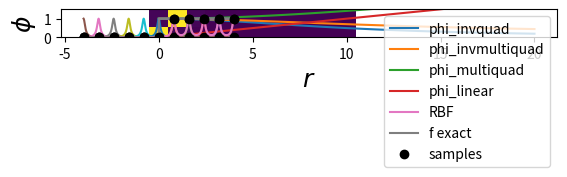
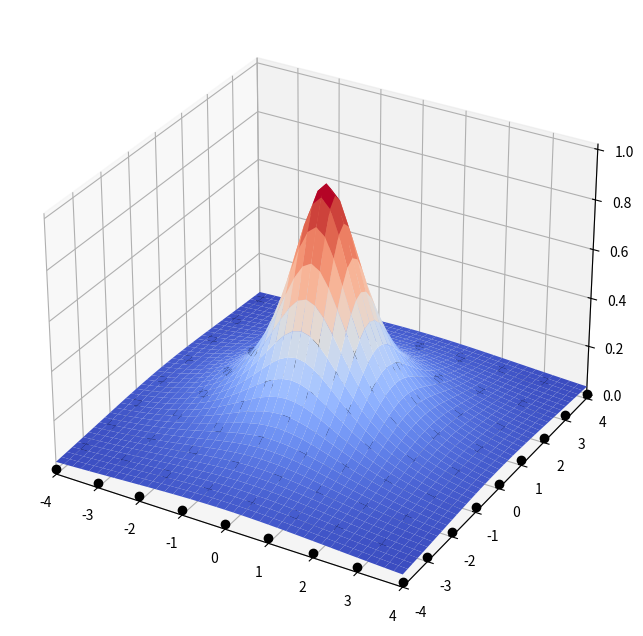
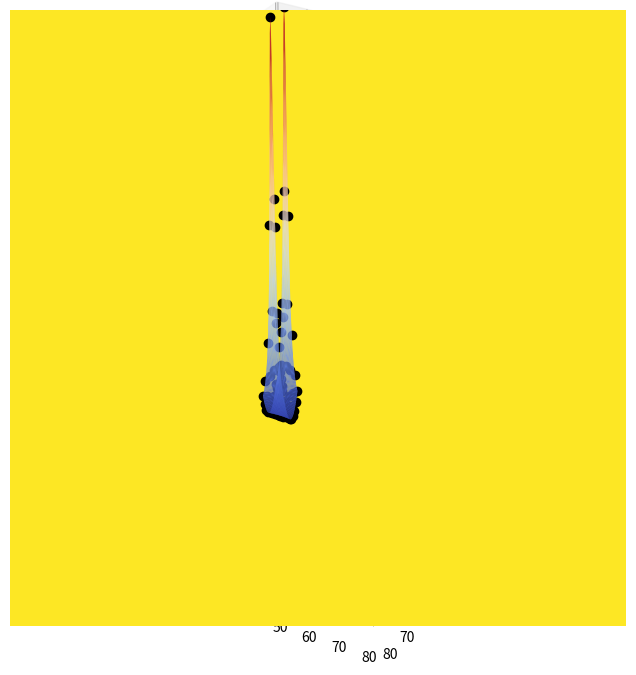
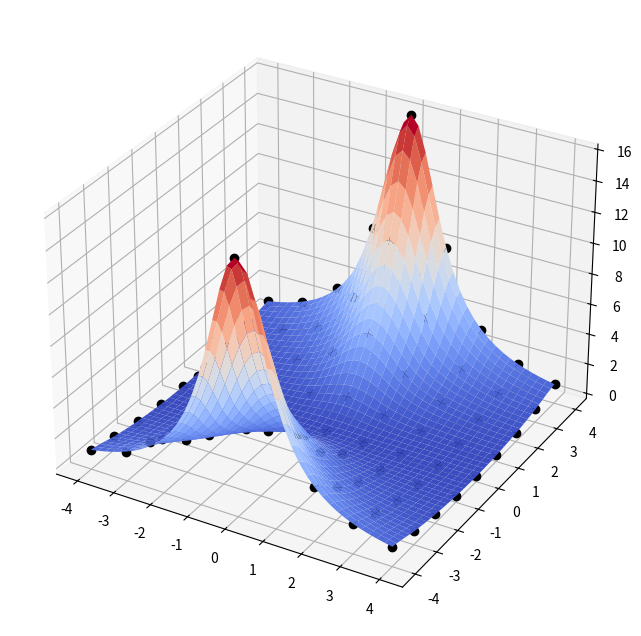
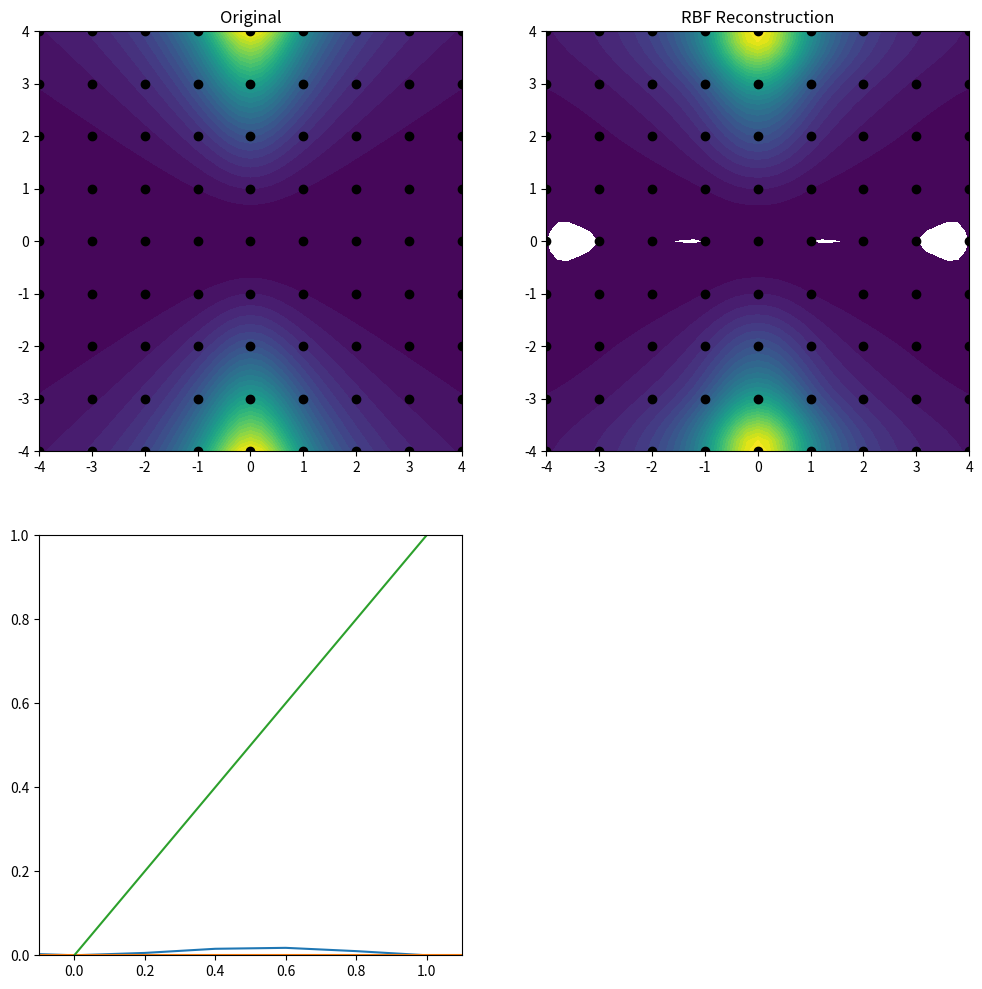
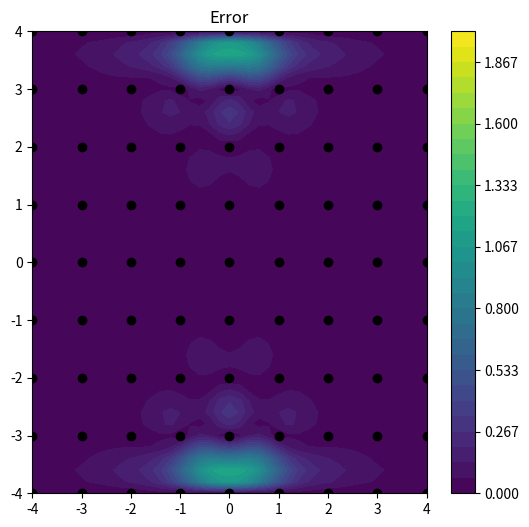

The script that saved these images, in order:
%matplotlib inline
import matplotlib.pyplot as plt
plt.rcParams.update({'axes.labelsize': 18})
import numpy as np

def phi_invquad(r,l): return 1./(1 + (r/l)**2)
def phi_invmultiquad(r,l): return 1./np.sqrt(1 + (r/l)**2)
def phi_multiquad(r,l): return np.sqrt(1 + (r/l)**2)
def phi_linear(r,l): return r/l
phis = [ phi_invquad, phi_invmultiquad, phi_multiquad, phi_linear]

rr = np.linspace(0,20,101)
for phi in phis:
    plt.plot(rr, phi(rr,10), label=phi.__name__)
plt.ylim(0,1.5)
plt.xlabel(r'$r$'); plt.ylabel(r'$\phi$')
plt.legend()

N_1d = 10                         ### Number of samples
a,b = -4,4                        ### Interval of interest
xi = np.linspace(a,b,N_1d+1)      ### Uniform sample locs
xx = np.linspace(a,b,501)         ### Sampling of x, for plotting

def f_1d(x): return np.sin(x)  ### Target function
def f_1d(x): return x > 0
fi = f_1d(xi)                     ### Sample values 

plt.plot(xx,f_1d(xx))
plt.plot(xi,fi,'ok')

def dist_1d(x1, x2): return np.abs(x1-x2)

phi,l = phi_invquad,.1  ### RPD
for x in xi:
    plt.plot(xx, phi(dist_1d(x,xx),l))
plt.plot(xi,0.*xi,'ok')

def interpolation_matrix_1d(xi,phi,l):
    N = len(xi)-1
    A = np.zeros((N+1,N+1))
    for i in range(N+1):
        A[i,:] = phi(dist_1d(xi[i],xi),l)
    return A
A = interpolation_matrix_1d(xi,phi,l)
plt.imshow(A, interpolation='none')

coeffs = np.linalg.solve(A,fi)
coeffs

def reconstruct(xx):
    out = np.zeros(xx.shape)
    for i,x in enumerate(xi):
         out += coeffs[i] * phi(dist_1d(x,xx),l)
    return out

plt.plot(xx, reconstruct(xx), label='RBF')
plt.plot(xx, f_1d(xx), label='f exact')
plt.plot(xi, fi, 'ok', label='samples')
plt.legend()

N_2d = 40
N_x,N_y = 9,9
xmin,xmax,ymin,ymax = -4,4,-4,4

def f1_2d(x,y): return y**2/(1.+x**2)
def f2_2d(x,y): return x**2 + y**2
def dist_2d(x1,y1, x2,y2):
    return np.sqrt((x1-x2)**2+(y1-y2)**2) ### Metric

xx = np.linspace(xmin,xmax,41)  ### Sampling of x, for plotting
yy = np.linspace(ymin,ymax,41)  ### Sampling of y
xx,yy = np.meshgrid(xx, yy)     ### Tensor-product grid 

phi, l = phi_invquad, 1.

from mpl_toolkits.mplot3d.axes3d import Axes3D
from matplotlib import cm
fig = plt.figure(figsize=(10,8))
ax = fig.add_subplot(111,projection='3d')
pp = phi(dist_2d(xx,yy, 0,0),l)
ax.plot_surface(xx,yy,pp,rstride=1,cstride=1,linewidth=0,cmap=cm.coolwarm)

random = False
if random:
    ### Sample grid in 2d - random
    xi,yi = np.random.random((2,N_2d))
    xi = (xmax-xmin)*xi + xmin
    yi = (ymax-ymin)*yi + ymin
else:
    ### Sample grid in 2d - structured
    x, y = np.linspace(-4,4,9), np.linspace(-4,4,9)
    xi,yi = np.meshgrid(x, y)
xi, yi = xi.reshape(-1), yi.reshape(-1)

### Plot the grid
plt.plot(xi,yi,'ok')
plt.xlim(xmin,xmax); plt.ylim(ymin,ymax)

fi = f1_2d(xi,yi)

fig = plt.figure(figsize=(10,8))
ax = fig.add_subplot(111,projection='3d')
ff = f1_2d(xx,yy)
ax.plot_surface(xx,yy,ff,rstride=1,cstride=1,linewidth=0,cmap=cm.coolwarm)
ax.plot(xi,yi,fi,'ok')

def interpolation_matrix_2d(xi,yi,phi,l):
    N = len(xi)-1
    A = np.zeros((N+1,N+1))
    for i in range(N+1):
        A[i,:] = phi(dist_2d(xi[i],yi[i],xi,yi),l)
    return A
A = interpolation_matrix_2d(xi,yi,phi,l)
plt.imshow(A, interpolation='none')

coeffs = np.linalg.solve(A,fi)
coeffs, fi

def reconstruct_2d(xx,yy):
    out = np.zeros(xx.shape)
    for i,(x,y) in enumerate(zip(xi,yi)):
         out += coeffs[i] * phi(dist_2d(x,y,xx,yy),l)
    return out

fig = plt.figure(figsize=(10,8))
ax = fig.add_subplot(111,projection='3d')
zz = reconstruct_2d(xx,yy)
ax.plot_surface(xx,yy,zz,rstride=1,cstride=1,linewidth=0,cmap=cm.coolwarm)
ax.plot(xi, yi, fi, 'ok', label='samples')

plt.figure(figsize=(12,12))
plt.subplot(221)
cs = plt.contourf(xx,yy,ff,31)
plt.plot(xi, yi, 'ok')
plt.title('Original')
plt.subplot(222)
### Use the same levels in both plots with cs.levels
plt.contourf(xx,yy,zz,cs.levels)
plt.plot(xi, yi, 'ok')
plt.title('RBF Reconstruction')

plt.subplot(223)
plt.plot(xx[20,:], zz[20,:])
plt.plot(xx[20,:], ff[20,:])
plt.plot([0,1], [0,1])
plt.xlim(-.1,1.1); plt.ylim(0,1)


plt.figure(figsize=(14,6))
plt.subplot(121)
err = np.abs(zz-ff)
cs=plt.contourf(xx,yy,err,levels=np.linspace(0,2,31))
plt.plot(xi, yi, 'ok')
plt.title('Error')
plt.colorbar(cs)



